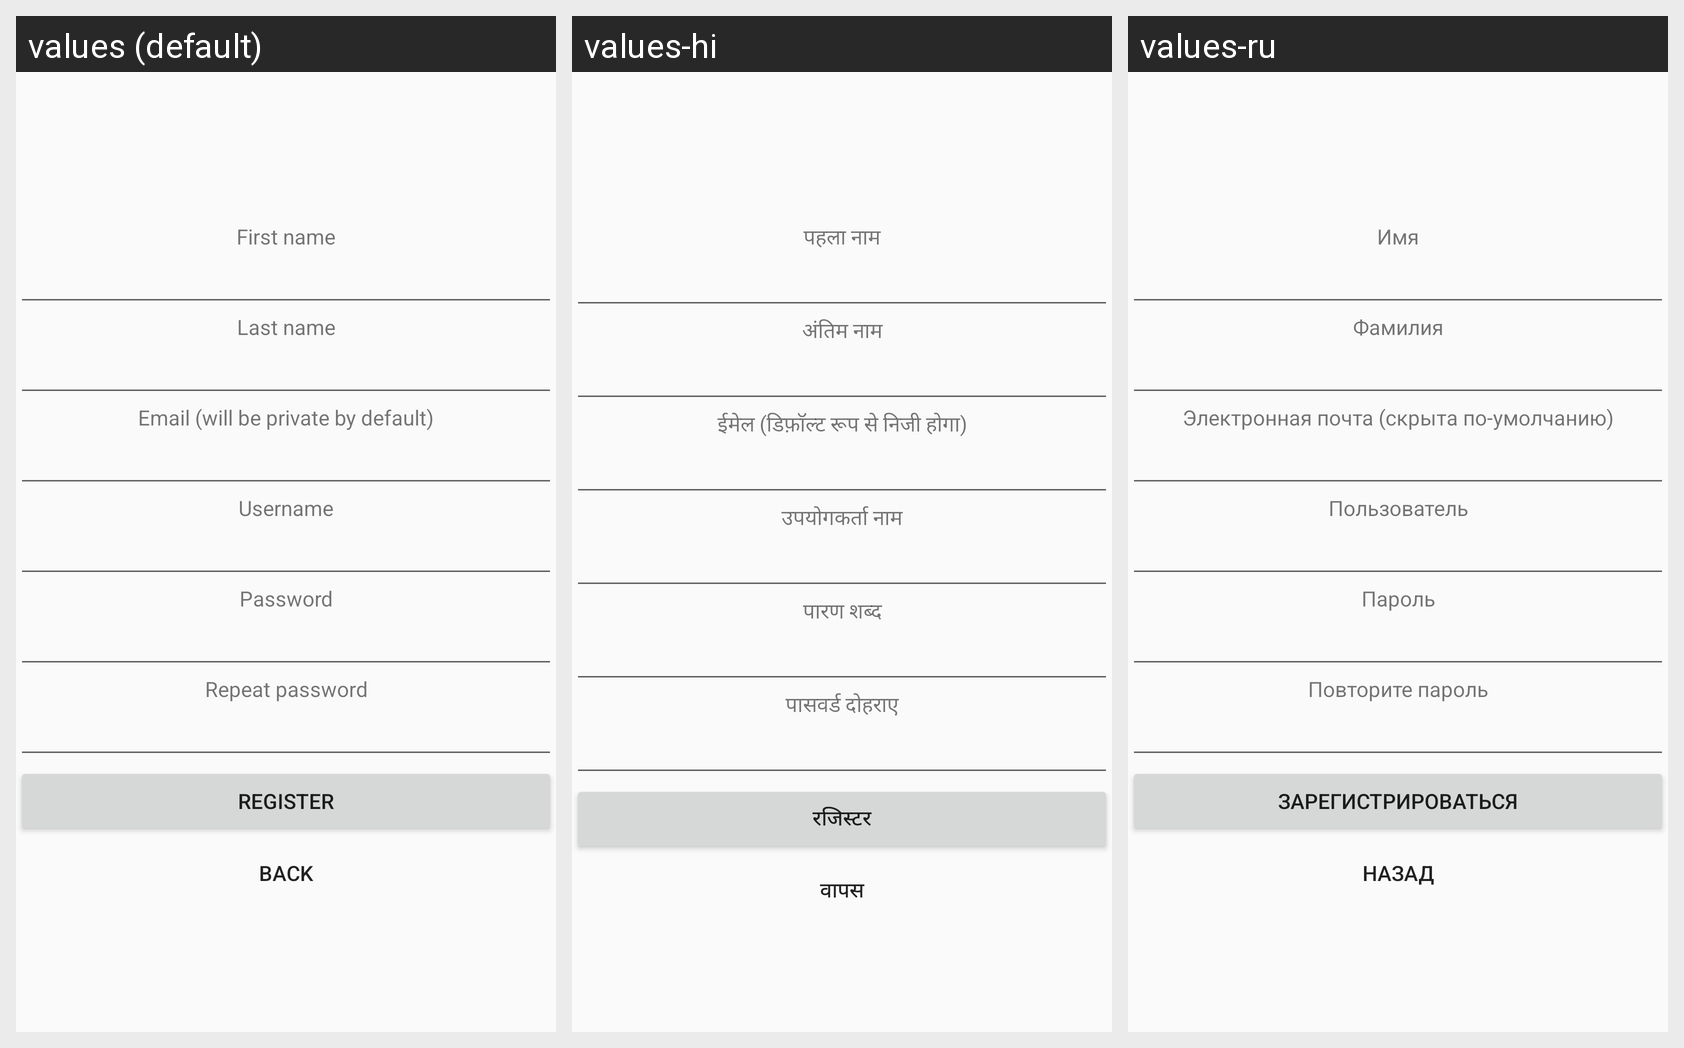

This grid shows one Android layout under several languages. Give, for every string resource on the screen, its name, the default text and each shown locale's text.
Android screen res/layout/registration.xml rendered under 3 locales, left to right: values (default), values-hi, values-ru. Device: Nexus 5 (rendered at 1080×1920; each locale shown at half size, 540×960, under a caption strip naming it); theme AppTheme.
Strings drawn on this screen, with the default value and each locale's value (text and hints the layout hard-codes, and strings that could not be matched under every locale, appear in the picture but are not listed):

first_name
  values: First name
  values-hi: पहला नाम
  values-ru: Имя

last_name
  values: Last name
  values-hi: अंतिम नाम
  values-ru: Фамилия

email
  values: Email (will be private by default)
  values-hi: ईमेल (डिफ़ॉल्ट रूप से निजी होगा)
  values-ru: Электронная почта (скрыта по-умолчанию)

username
  values: Username
  values-hi: उपयोगकर्ता नाम
  values-ru: Пользователь

password
  values: Password
  values-hi: पारण शब्द
  values-ru: Пароль

repeat_password
  values: Repeat password
  values-hi: पासवर्ड दोहराए
  values-ru: Повторите пароль

register
  values: Register
  values-hi: रजिस्टर
  values-ru: Зарегистрироваться

back
  values: Back
  values-hi: वापस
  values-ru: Назад
